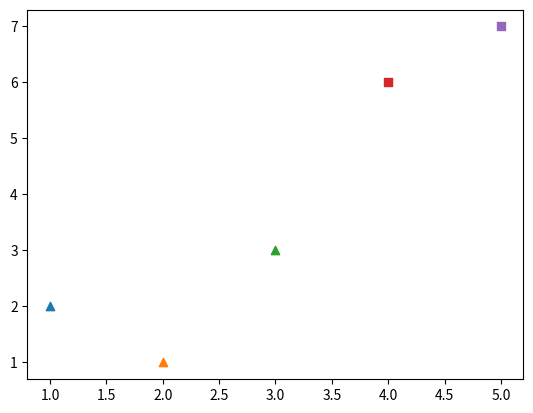

The script that saved this image:
import matplotlib.pyplot as plt

x = [1, 2, 3, 4, 5]
y = [2, 1, 3, 6, 7]

cluster = ['^', '^', '^', 's', 's']

fig, ax = plt.subplots()

for xp, yp, m in zip(x, y, cluster):
    ax.scatter([xp],[yp], marker=m)
pass

plt.show()